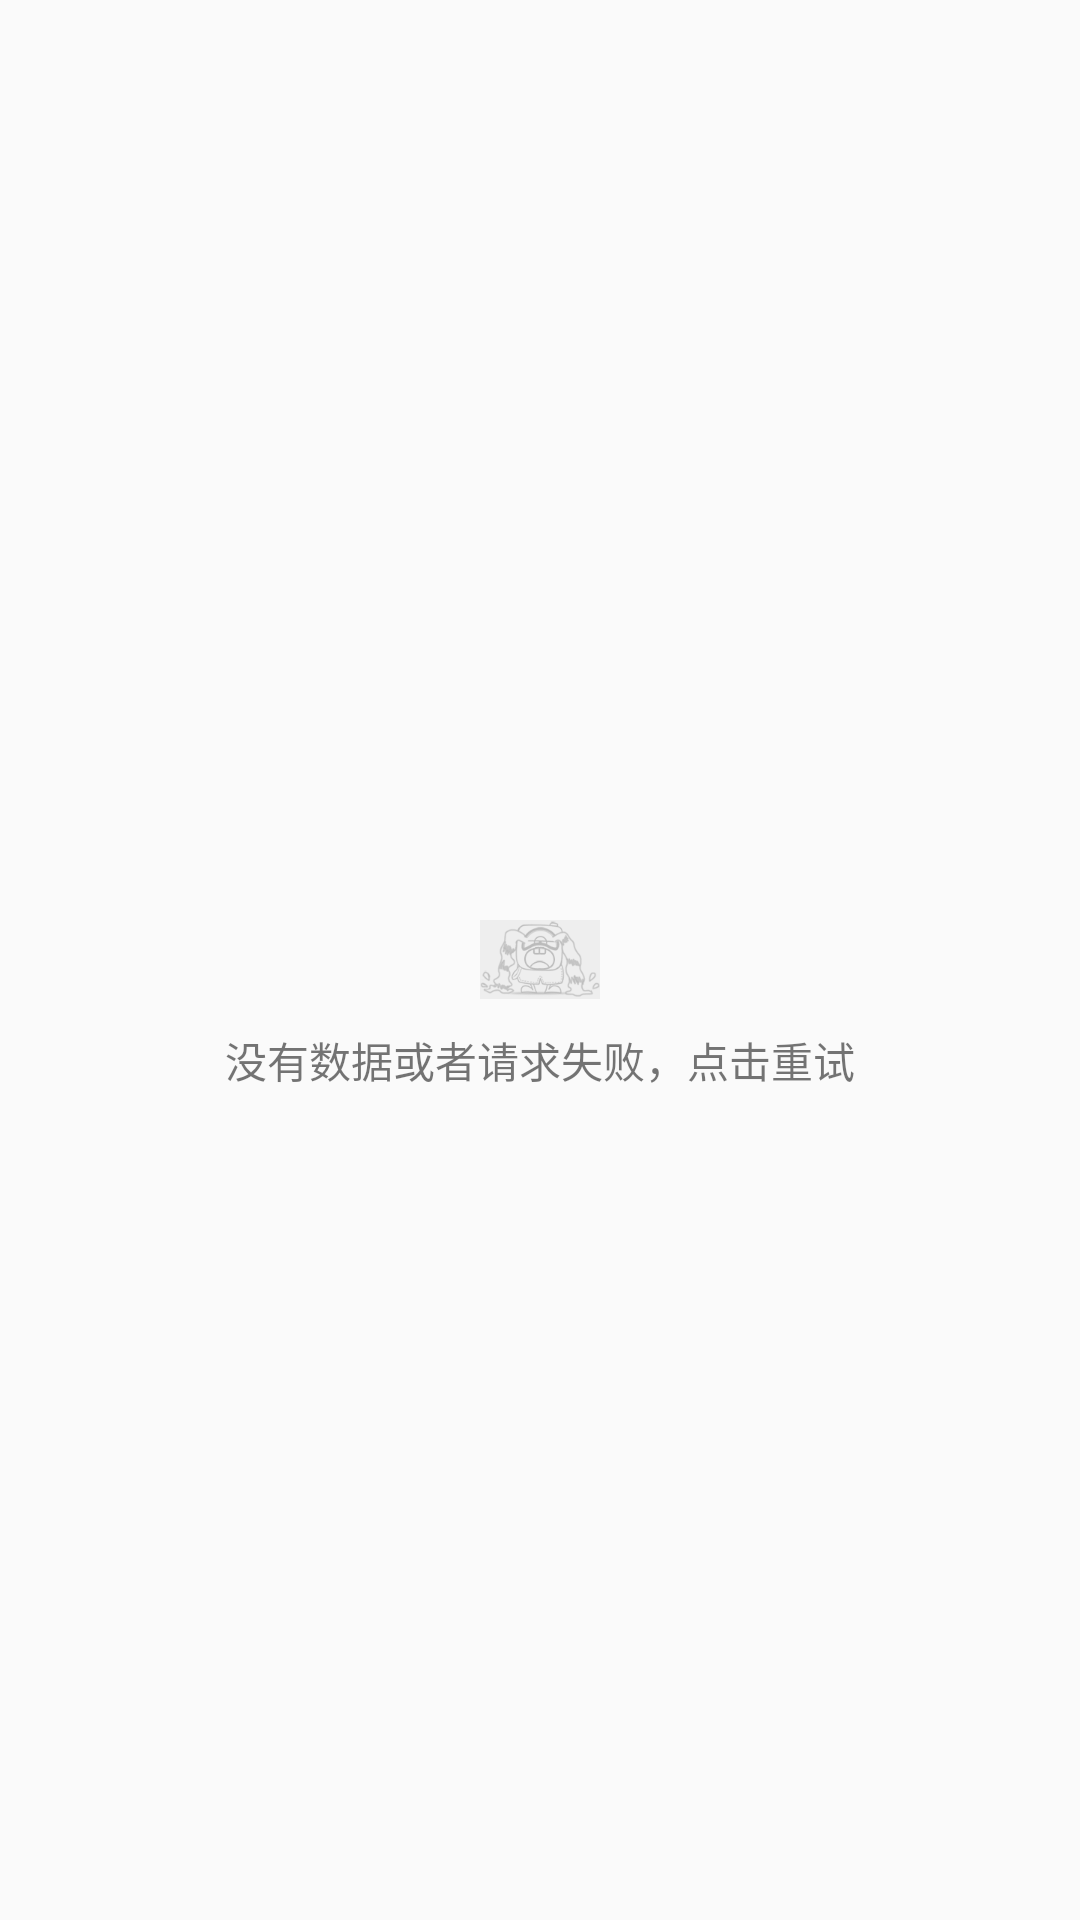

The Android layout XML behind this screen, and the referenced resources:
<!-- AndroidManifest.xml: application theme AppTheme -->
<!-- res/layout/data_empty.xml -->
<?xml version="1.0" encoding="utf-8"?>
<RelativeLayout
    xmlns:android="http://schemas.android.com/apk/res/android"
    android:id="@+id/data_empty"
    android:layout_width="match_parent"
    android:layout_height="match_parent">

    <ImageView
        android:id="@+id/img_data_empty"
        android:layout_width="wrap_content"
        android:layout_height="wrap_content"
        android:layout_centerInParent="true"
        android:src="@mipmap/image_empty_data" />

    <TextView
        android:layout_marginTop="10dp"
        android:layout_below="@id/img_data_empty"
        android:layout_width="wrap_content"
        android:layout_height="wrap_content"
        android:layout_centerInParent="true"
        android:text="@string/data_empty" />

</RelativeLayout>
<!-- resources referenced by this layout -->
<resources>
  <!-- mipmap image_empty_data: png bitmap (mipmap-xxxhdpi, 5601 bytes) -->
  <string name="data_empty">没有数据或者请求失败，点击重试</string>
  <style name="AppTheme" parent="Theme.AppCompat.Light.NoActionBar">
          
          <item name="colorPrimary">@color/tab_color</item>
          <item name="colorPrimaryDark">@color/tab_color</item>
          <item name="colorAccent">@color/colorAccent</item>
      </style>
  <color name="tab_color">#FFE42000</color>
  <color name="colorAccent">#FF4081</color>
</resources>
